Run: headless pygame with SDL's dummy video driver; simulated clock (each Clock.tick advances the game by its frame time, no real sleeping); random seed 0; keys injected as events and as key.get_pressed() state; no mouse input.
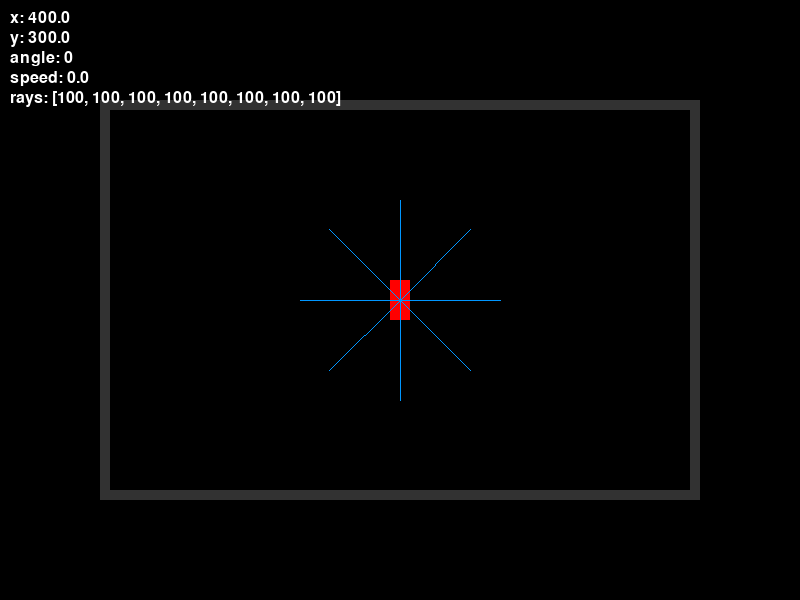
Frame 1 of 4 · flips 1–60 · no input
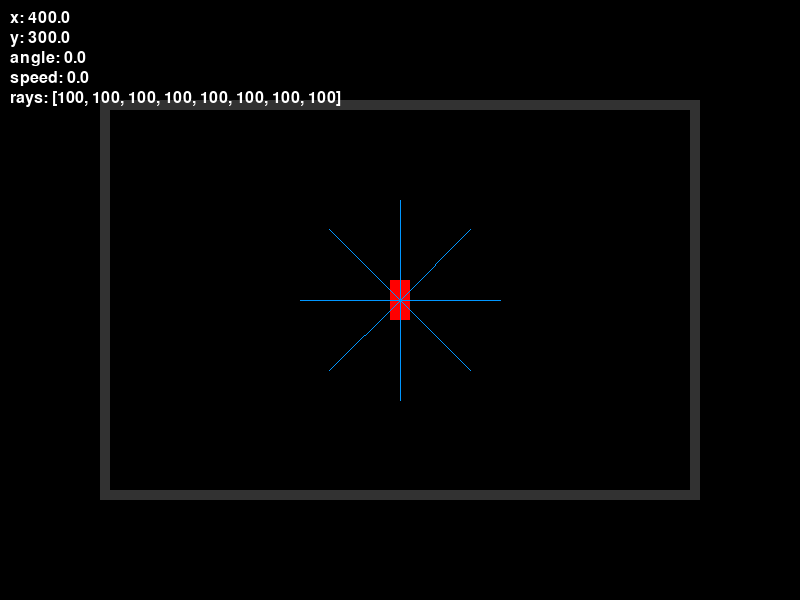
Frame 2 of 4 · flips 61–180 · tapped SPACE, RETURN · held RIGHT (→), D
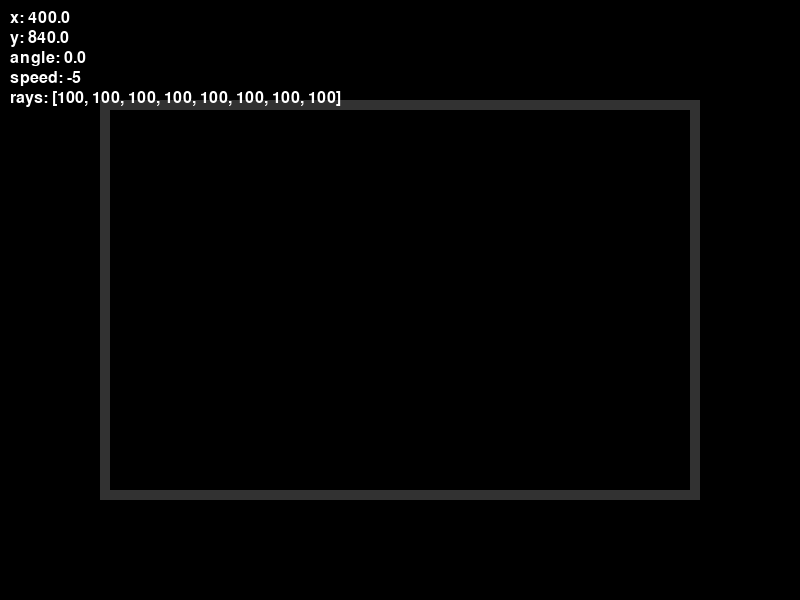
Frame 3 of 4 · flips 181–300 · held DOWN (↓), S
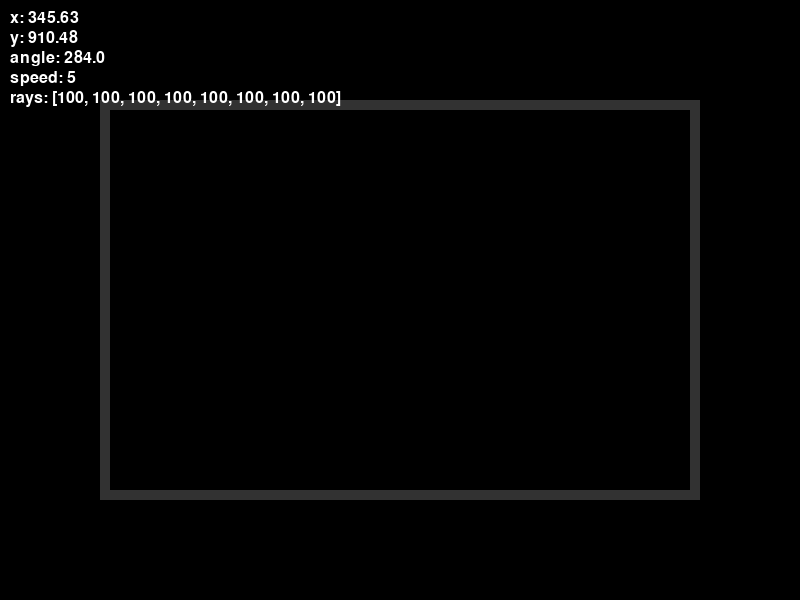
Frame 4 of 4 · flips 301–420 · held LEFT (←), A, UP (↑), W

The pygame program that drew these frames:

import pygame
import math
import sys

# Constants
WIDTH, HEIGHT = 800, 600
FPS = 60
WHITE = (255, 255, 255)
GREY = (50, 50, 50)
BLUE = (0, 150, 255)
RED = (255, 0, 0)

# Track boundaries (simple rectangular circuit)
TRACK_WALLS = [
    pygame.Rect(100, 100, 600, 10),  # Top
    pygame.Rect(100, 490, 600, 10),  # Bottom
    pygame.Rect(100, 100, 10, 400),  # Left
    pygame.Rect(690, 100, 10, 400),  # Right
]


class Car:
    def __init__(self, x, y):
        self.x = x
        self.y = y
        self.angle = 0
        self.speed = 0
        self.length = 40
        self.width = 20
        self.max_speed = 5
        self.acceleration = 0.2
        self.turn_speed = 4
        self.ray_length = 100

    def update(self, keys):
        # Movement
        if keys[pygame.K_UP]:
            self.speed += self.acceleration
        elif keys[pygame.K_DOWN]:
            self.speed -= self.acceleration
        else:
            self.speed *= 0.95  # Friction

        self.speed = max(-self.max_speed, min(self.speed, self.max_speed))

        if keys[pygame.K_LEFT]:
            self.angle += self.turn_speed * (self.speed / self.max_speed)
        if keys[pygame.K_RIGHT]:
            self.angle -= self.turn_speed * (self.speed / self.max_speed)

        # Update position
        rad = math.radians(self.angle)
        self.x += -self.speed * math.sin(rad)
        self.y += -self.speed * math.cos(rad)

    def get_rect(self):
        return pygame.Rect(self.x - self.width // 2, self.y - self.length // 2, self.width, self.length)

    def draw(self, screen):
        # Draw the car as a rotated rectangle
        car_rect = pygame.Surface((self.width, self.length))
        car_rect.fill(RED)
        rotated = pygame.transform.rotate(car_rect, self.angle)
        rect = rotated.get_rect(center=(self.x, self.y))
        screen.blit(rotated, rect)

        # Draw rays
        self.draw_rays(screen)

    def draw_rays(self, screen):
        directions = [0, 45, 90, 135, 180, 225, 270, 315]  # Degrees relative to car
        self.ray_distances = []
        for d in directions:
            total_angle = (self.angle + d) % 360
            rad = math.radians(total_angle)
            for length in range(0, self.ray_length, 5):
                test_x = self.x + length * -math.sin(rad)
                test_y = self.y + length * -math.cos(rad)

                if self.check_collision_point((test_x, test_y)):
                    pygame.draw.line(screen, BLUE, (self.x, self.y), (test_x, test_y), 1)
                    self.ray_distances.append(length)
                    break
            else:
                pygame.draw.line(screen, BLUE, (self.x, self.y),
                                 (self.x + self.ray_length * -math.sin(rad),
                                  self.y + self.ray_length * -math.cos(rad)), 1)
                self.ray_distances.append(self.ray_length)

    def check_collision(self):
        rect = self.get_rect()
        for wall in TRACK_WALLS:
            if rect.colliderect(wall):
                return True
        return False

    def check_collision_point(self, point):
        px, py = point
        point_rect = pygame.Rect(px, py, 2, 2)
        for wall in TRACK_WALLS:
            if wall.colliderect(point_rect):
                return True
        return False

    def get_info(self):
        return {
            "x": round(self.x, 2),
            "y": round(self.y, 2),
            "angle": round(self.angle % 360, 2),
            "speed": round(self.speed, 2),
            "rays": self.ray_distances
        }


def draw_track(screen):
    for wall in TRACK_WALLS:
        pygame.draw.rect(screen, GREY, wall)


def draw_info(screen, car):
    font = pygame.font.SysFont(None, 24)
    info = car.get_info()
    y = 10
    for key, value in info.items():
        text = font.render(f"{key}: {value}", True, (255, 255, 255))
        screen.blit(text, (10, y))
        y += 20


def main():
    pygame.init()
    screen = pygame.display.set_mode((WIDTH, HEIGHT))
    pygame.display.set_caption("2D Driving Game")
    clock = pygame.time.Clock()

    car = Car(400, 300)

    running = True
    while running:
        clock.tick(FPS)
        screen.fill((0, 0, 0))

        # Input
        for event in pygame.event.get():
            if event.type == pygame.QUIT:
                running = False

        keys = pygame.key.get_pressed()
        car.update(keys)

        if car.check_collision():
            print("Collision!")

        # Draw
        draw_track(screen)
        car.draw(screen)
        draw_info(screen, car)

        pygame.display.flip()

    pygame.quit()
    sys.exit()


if __name__ == "__main__":
    main()
